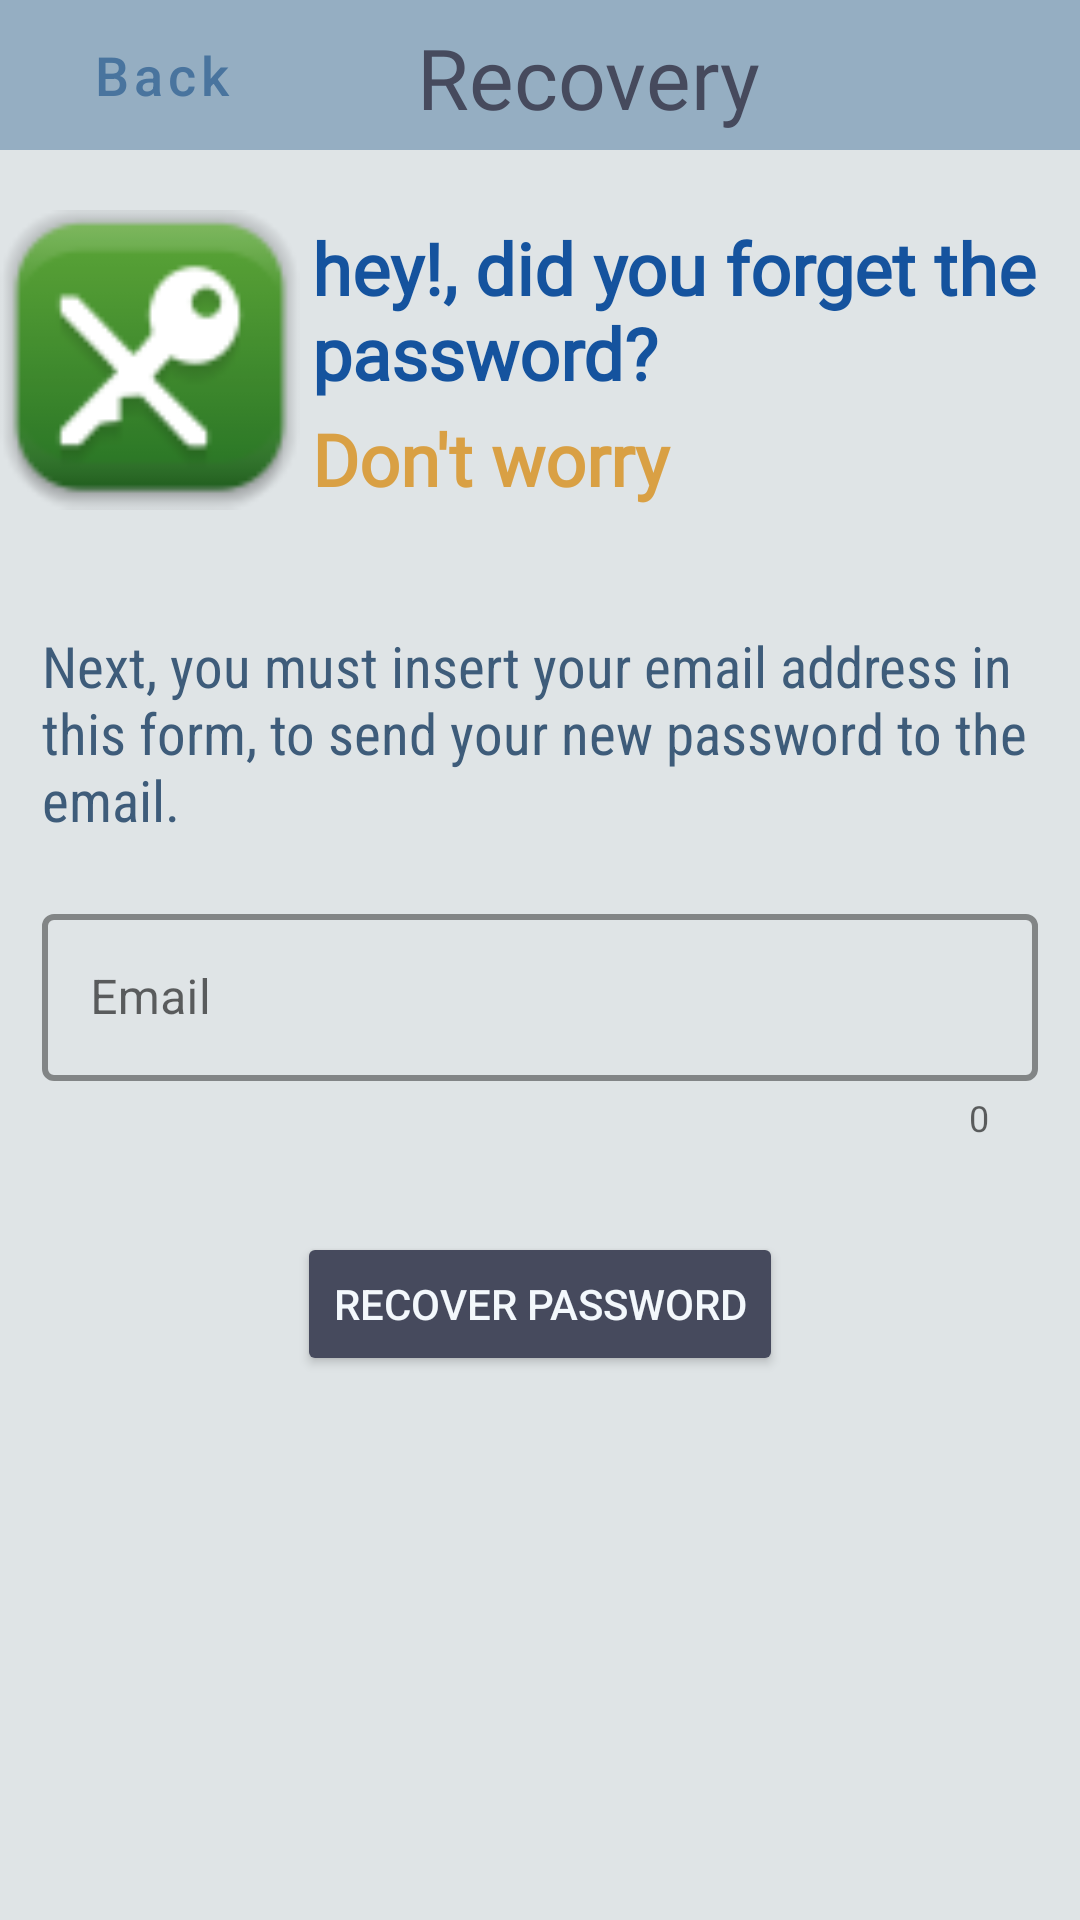

This screen was rendered from an Android layout file. Write that file and the resources it references.
<!-- AndroidManifest.xml: application theme AppTheme -->
<!-- res/layout/activity_recovery_password.xml -->
<?xml version="1.0" encoding="utf-8"?>
<androidx.appcompat.widget.LinearLayoutCompat xmlns:android="http://schemas.android.com/apk/res/android"
    xmlns:app="http://schemas.android.com/apk/res-auto"
    xmlns:tools="http://schemas.android.com/tools"
    android:layout_width="match_parent"
    android:layout_height="match_parent"
    tools:context=".screenMain.RecoveryPassword"
    android:background="#DFE4E6"
    android:orientation="vertical"
    >


    <com.google.android.material.appbar.AppBarLayout
        android:id="@+id/appBarLayout"
        android:layout_width="match_parent"
        android:layout_height="50dp"
        android:background="#95AEC2"
        tools:ignore="MissingConstraints">

        <androidx.constraintlayout.widget.ConstraintLayout
            android:layout_width="match_parent"
            android:layout_height="match_parent">

            <Button
                android:id="@+id/btn_backRecovery"
                style="@style/Widget.MaterialComponents.Button.TextButton.Icon"
                android:layout_width="wrap_content"
                android:layout_height="wrap_content"
                android:layout_marginStart="10dp"
                android:layout_marginLeft="10dp"
                android:text="@string/back"
                android:textAllCaps="false"
                android:textColor="#49749E"
                android:textSize="18sp"
                app:icon="@drawable/ic_flecha_back"
                app:iconTint="#49749E"
                app:layout_constraintBottom_toBottomOf="parent"
                app:layout_constraintStart_toStartOf="parent"
                app:layout_constraintTop_toTopOf="parent" />


            <TextView
                android:layout_width="wrap_content"
                android:layout_height="wrap_content"
                android:paddingHorizontal="10dp"
                android:text="Recovery"
                android:textColor="#464A5D"
                android:textSize="28sp"
                app:fontFamily="@font/chicle"
                app:layout_constraintBottom_toBottomOf="parent"
                app:layout_constraintEnd_toEndOf="parent"
                app:layout_constraintHorizontal_bias="0.242"
                app:layout_constraintStart_toEndOf="@+id/btn_backRecovery"
                app:layout_constraintTop_toTopOf="parent"
                app:layout_constraintVertical_bias="0.545" />


        </androidx.constraintlayout.widget.ConstraintLayout>


    </com.google.android.material.appbar.AppBarLayout>

    <androidx.appcompat.widget.LinearLayoutCompat
        android:layout_width="match_parent"
        android:layout_height="115dp"
        android:layout_marginTop="20dp"
        android:orientation="horizontal">

        <ImageView
            android:layout_width="100dp"
            android:layout_height="100dp"
            android:scaleType="fitCenter"
            android:src="@drawable/recoverypassword" />

        <androidx.appcompat.widget.LinearLayoutCompat
            android:layout_width="match_parent"
            android:layout_height="match_parent"
            android:layout_marginStart="4dp"
            android:layout_marginLeft="4dp"
            android:orientation="vertical">

            <TextView
            android:layout_width="match_parent"
            android:layout_height="wrap_content"
            android:layout_marginTop="3dp"
            android:fontFamily="@font/amarante"
            android:text="hey!, did you forget the password?"
            android:textColor="#15539E"
            android:textSize="24sp"
            android:textStyle="bold" />

            <TextView
                android:layout_width="match_parent"
                android:layout_height="wrap_content"
                android:layout_marginTop="3dp"
                android:fontFamily="@font/amarante"
                android:text="Don't worry"
                android:textColor="#D9A044"
                android:textSize="24sp"
                android:textStyle="bold" />

        </androidx.appcompat.widget.LinearLayoutCompat>

    </androidx.appcompat.widget.LinearLayoutCompat>


    <TextView
        android:layout_width="match_parent"
        android:layout_height="wrap_content"
        android:layout_marginTop="24dp"
        android:textAlignment="textStart"
        android:layout_marginHorizontal="14dp"
        android:fontFamily="sans-serif-condensed"
        android:gravity="center"
        android:text="Next, you must insert your email address in this form, to send your new password to the email."
        android:textColor="#3E5C7A"
        android:textSize="19sp"
        android:textStyle="normal"
        tools:ignore="RtlCompat" />

    <com.google.android.material.textfield.TextInputLayout
        android:id="@+id/tf_recoveryEmail"
        style="@style/Widget.MaterialComponents.TextInputLayout.OutlinedBox"
        android:layout_width="match_parent"
        android:layout_height="wrap_content"
        android:layout_marginHorizontal="14dp"
        android:layout_marginTop="20dp"
        android:hint="Email"
        app:boxStrokeColor="#9CB9BF"
        app:boxStrokeErrorColor="#B31433"
        app:boxStrokeWidth="2dp"
        app:endIconMode="clear_text"
        app:errorEnabled="true"
        app:counterEnabled="true"
        app:startIconDrawable="@drawable/ic_email"

        >

        <com.google.android.material.textfield.TextInputEditText
            android:layout_width="match_parent"
            android:layout_height="wrap_content"
            android:inputType="textEmailAddress"
            />

    </com.google.android.material.textfield.TextInputLayout>

    <Button
        android:id="@+id/btn_recovery"
        android:layout_width="wrap_content"
        android:layout_height="wrap_content"
        android:layout_marginTop="30dp"
        android:layout_gravity="center_horizontal"
        android:backgroundTint="#464A5D"
        app:rippleColor="#6D7598"
        app:cornerRadius="10dp"
        android:text="recover password"
        android:textColor="#F3F8FC"
        android:layout_marginBottom="12dp"
        />


</androidx.appcompat.widget.LinearLayoutCompat>
<!-- resources referenced by this layout -->
<resources>
  <!-- drawable recoverypassword: png bitmap (drawable, 4320 bytes) -->
  <string name="back">Back</string>
  <style name="AppTheme" parent="Theme.MaterialComponents.Light.NoActionBar">
          
          <item name="colorPrimary">@color/colorPrimary</item>
          <item name="colorPrimaryDark">@color/colorPrimaryDark</item>
          <item name="colorAccent">@color/colorAccent</item>
          <item name="android:windowAnimationStyle">@style/CustomActivityAnimation</item>
            </style>
  <color name="colorPrimary">#6200EE</color>
  <color name="colorPrimaryDark">#3700B3</color>
  <color name="colorAccent">#03DAC5</color>
  <style name="CustomActivityAnimation" parent="@android:style/Animation.Activity">
          <item name="android:activityOpenEnterAnimation">@anim/to_right</item>
          <item name="android:activityOpenExitAnimation">@anim/out_left</item>
      </style>
</resources>
